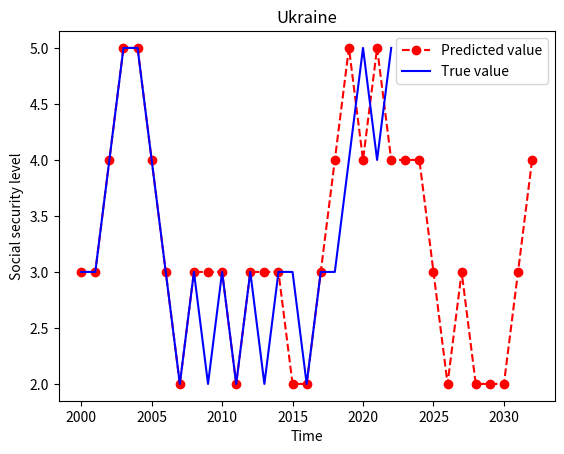

The matplotlib source for this figure:
# import matplotlib.pyplot as plt
# import random
# plt.title('Belarus')
# x = range(60)
# y1 = [random.uniform(35, 40) for i in x]  # uniform提供[35, 40)随机值
# y2 = [random.uniform(25, 30) for j in x]
#
# x = [2010, 2011, 2012, 2013,2014,2015,2016,2017,2018,2019,2020,2021,2022,2023,2024,2025,2026,2027,2028,2029,2030,2031,2032]
# y = [2, 2, 3, 3,3,2,2,3,4,5,2,2,3,2,2,1,2,3,2,2,2,3,4]
# x1 = [2010, 2011, 2012, 2013,2014,2015,2016,2017,2018,2019,2020,2021,2022]
# y1 = [2, 2, 3,2,3,3,2,3,3,4,5,2,2]
# plt.plot(x, y, 'ro--',label='Predicted value')
# plt.plot(x1, y1, 'b',label='True value')
# plt.xlabel('Time')
# plt.ylabel('Social security level')
# plt.legend()  # 右上角显示各个曲线代表什么意思
# plt.show()

import matplotlib.pyplot as plt
import random
plt.title('Ukraine')
x = range(60)
y1 = [random.uniform(35, 40) for i in x]  # uniform提供[35, 40)随机值
y2 = [random.uniform(25, 30) for j in x]

x = [2000,2001,2002,2003,2004,2005,2006,2007,2008,2009,2010, 2011, 2012, 2013,2014,2015,2016,2017,2018,2019,2020,2021,2022,2023,2024,2025,2026,2027,2028,2029,2030,2031,2032]
y = [3,3,4,5,5,4,3,2,3,3,3, 2, 3, 3,3,2,2,3,4,5,4,5,4,4,4,3,2,3,2,2,2,3,4]
x1 = [2000,2001,2002,2003,2004,2005,2006,2007,2008,2009,2010, 2011, 2012, 2013,2014,2015,2016,2017,2018,2019,2020,2021,2022]
y1 = [3,3,4,5,5,4,3,2,3,2,3, 2, 3,2,3,3,2,3,3,4,5,4,5]
plt.plot(x, y, 'ro--',label='Predicted value')
plt.plot(x1, y1, 'b',label='True value')
plt.xlabel('Time')
plt.ylabel('Social security level')
plt.legend()  # 右上角显示各个曲线代表什么意思
plt.show()